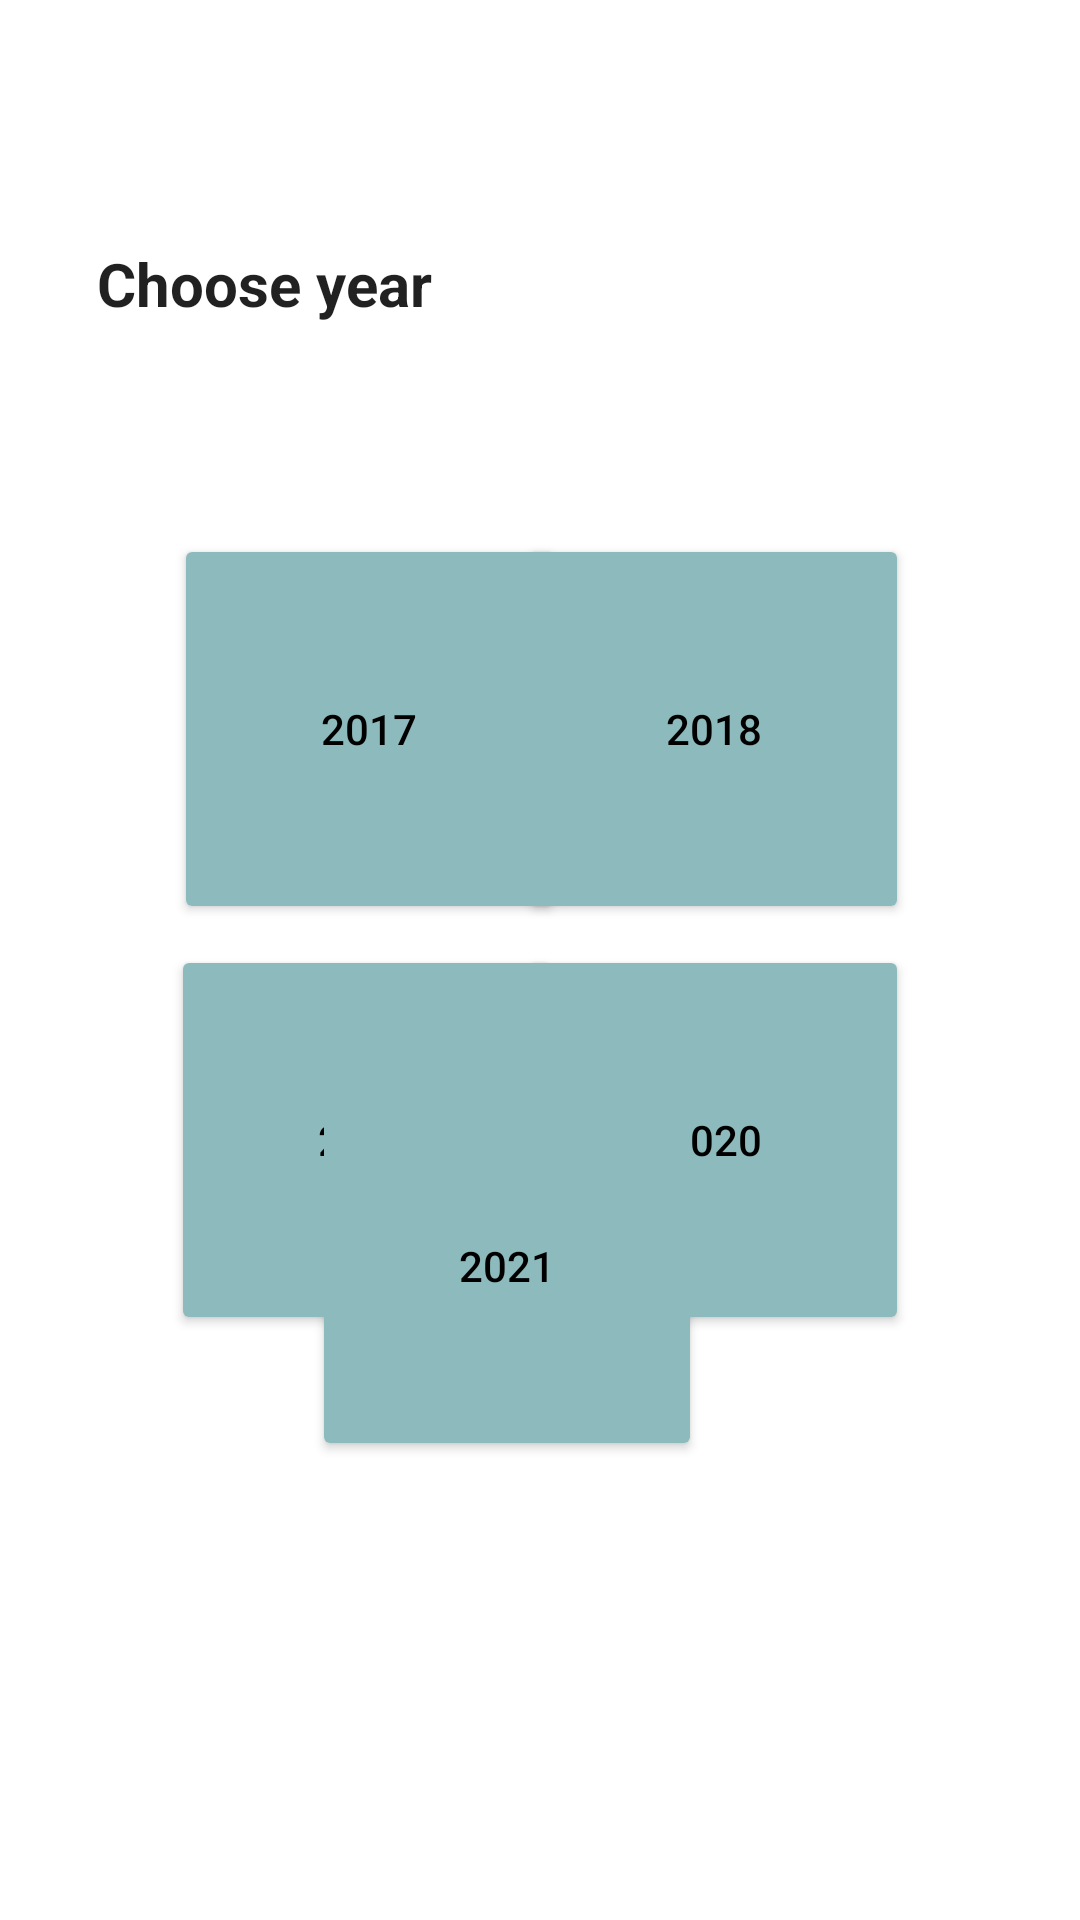

This screen was rendered from an Android layout file. Write that file and the resources it references.
<!-- AndroidManifest.xml: application theme Theme.Practical4_task2 -->
<!-- res/layout/fragment_years_questions.xml -->
<?xml version="1.0" encoding="utf-8"?>
<FrameLayout xmlns:android="http://schemas.android.com/apk/res/android"
    xmlns:app="http://schemas.android.com/apk/res-auto"
    xmlns:tools="http://schemas.android.com/tools"
    android:layout_width="match_parent"
    android:layout_height="match_parent"
    tools:context=".YearsQuestions">

    <androidx.constraintlayout.widget.ConstraintLayout
        android:layout_width="match_parent"
        android:layout_height="match_parent">

        <TextView
            android:id="@+id/TVYears"
            android:layout_width="wrap_content"
            android:layout_height="wrap_content"
            android:layout_marginStart="57dp"
            android:layout_marginTop="81dp"
            android:layout_marginEnd="241dp"
            android:text="Choose year"
            android:textAppearance="@style/TextAppearance.AppCompat.Body1"
            android:textSize="20sp"
            android:textStyle="bold"
            app:layout_constraintEnd_toEndOf="parent"
            app:layout_constraintStart_toStartOf="parent"
            app:layout_constraintTop_toTopOf="parent" />

        <Button
            android:id="@+id/BTN2017"
            android:layout_width="130dp"
            android:layout_height="130dp"
            android:layout_marginStart="58dp"
            android:layout_marginTop="70dp"
            android:backgroundTint="#8DBBBD"
            android:text="2017"
            android:textColor="#000000"
            app:layout_constraintStart_toStartOf="parent"
            app:layout_constraintTop_toBottomOf="@+id/TVYears" />

        <Button
            android:id="@+id/BTN2018"
            android:layout_width="130dp"
            android:layout_height="130dp"
            android:layout_marginTop="178dp"
            android:layout_marginEnd="57dp"
            android:backgroundTint="#8DBBBD"
            android:text="2018"
            android:textColor="#000000"
            app:layout_constraintEnd_toEndOf="parent"
            app:layout_constraintTop_toTopOf="parent" />

        <Button
            android:id="@+id/BTN2019"
            android:layout_width="130dp"
            android:layout_height="130dp"
            android:layout_marginStart="57dp"
            android:layout_marginTop="7dp"
            android:backgroundTint="#8DBBBD"
            android:text="2019"
            android:textColor="#000000"
            app:layout_constraintStart_toStartOf="parent"
            app:layout_constraintTop_toBottomOf="@+id/BTN2017" />

        <Button
            android:id="@+id/BTN2020"
            android:layout_width="130dp"
            android:layout_height="130dp"
            android:layout_marginTop="7dp"
            android:layout_marginEnd="57dp"
            android:backgroundTint="#8DBBBD"
            android:text="2020"
            android:textColor="#000000"
            app:layout_constraintEnd_toEndOf="parent"
            app:layout_constraintTop_toBottomOf="@+id/BTN2018" />

        <Button
            android:id="@+id/BTN2021"
            android:layout_width="130dp"
            android:layout_height="130dp"
            android:layout_marginEnd="126dp"
            android:layout_marginBottom="153dp"
            android:backgroundTint="#8DBBBD"
            android:text="2021"
            android:textColor="#000000"
            app:layout_constraintBottom_toBottomOf="parent"
            app:layout_constraintEnd_toEndOf="parent" />
    </androidx.constraintlayout.widget.ConstraintLayout>
</FrameLayout>
<!-- resources referenced by this layout -->
<resources>
  <style name="Theme.Practical4_task2" parent="Theme.MaterialComponents.DayNight.DarkActionBar">
          
          <item name="colorPrimary">@color/purple_500</item>
          <item name="colorPrimaryVariant">@color/purple_700</item>
          <item name="colorOnPrimary">@color/white</item>
          
          <item name="colorSecondary">@color/teal_200</item>
          <item name="colorSecondaryVariant">@color/teal_700</item>
          <item name="colorOnSecondary">@color/black</item>
          
          <item name="android:statusBarColor">?attr/colorPrimaryVariant</item>
          
      </style>
  <!-- not gathered from this repository: default colours our renderer supplied (Android Studio template values) -->
  <color name="purple_500">#FF6200EE</color>
  <color name="purple_700">#FF3700B3</color>
  <color name="teal_200">#FF03DAC5</color>
  <color name="teal_700">#FF018786</color>
  <color name="black">#FF000000</color>
  <color name="white">#FFFFFFFF</color>
</resources>
